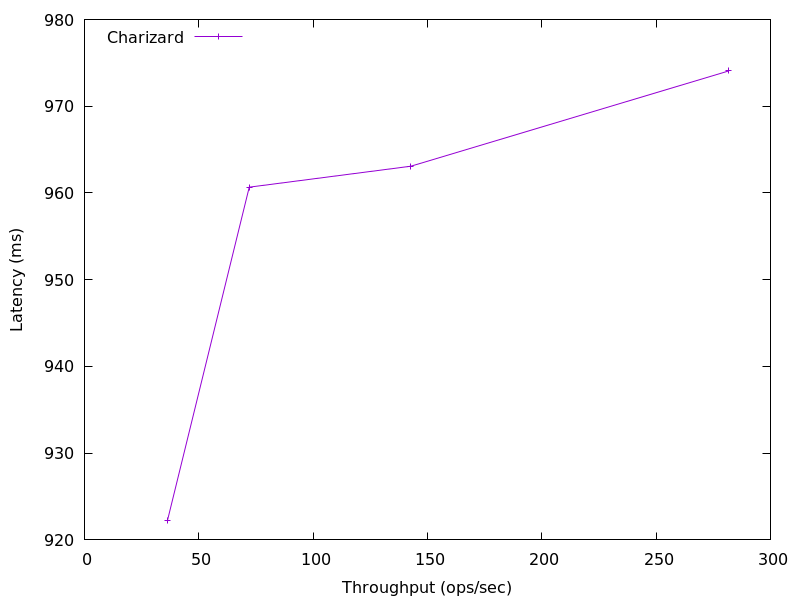

Source data for this figure (header and first rows):
281.8414417241354, 974.079744
142.7, 963.1
72.07, 960.7
36.35, 922.3
